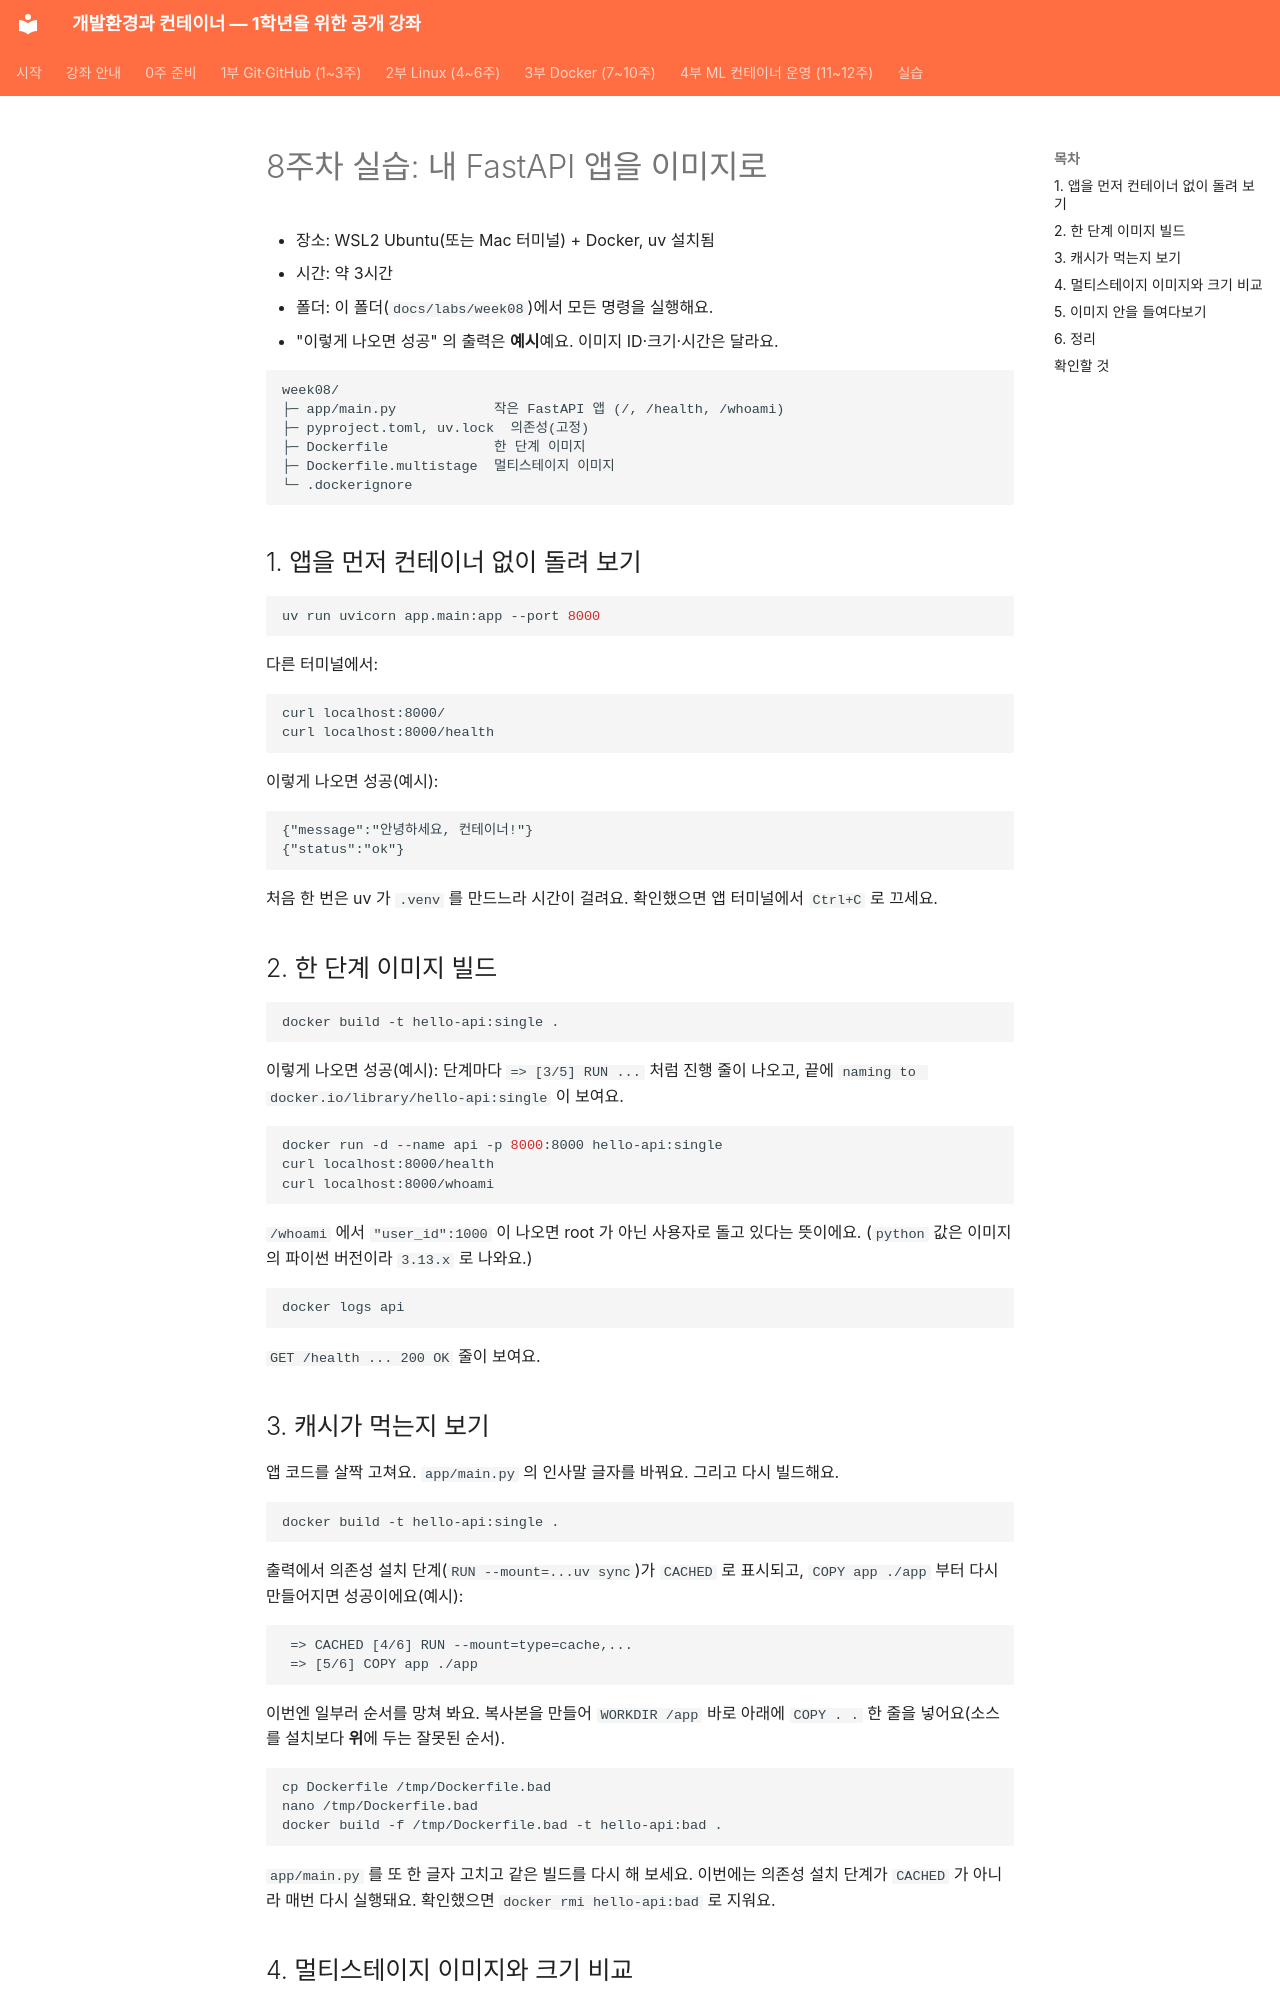

repository: metahomo/dev-container-course · page: labs/week08/index.html · generator: mkdocs

# 8주차 실습: 내 FastAPI 앱을 이미지로

- 장소: WSL2 Ubuntu(또는 Mac 터미널) + Docker, uv 설치됨
- 시간: 약 3시간
- 폴더: 이 폴더(`docs/labs/week08`)에서 모든 명령을 실행해요.
- "이렇게 나오면 성공" 의 출력은 **예시**예요. 이미지 ID·크기·시간은 달라요.

```text
week08/
├─ app/main.py            작은 FastAPI 앱 (/, /health, /whoami)
├─ pyproject.toml, uv.lock  의존성(고정)
├─ Dockerfile             한 단계 이미지
├─ Dockerfile.multistage  멀티스테이지 이미지
└─ .dockerignore
```

## 1. 앱을 먼저 컨테이너 없이 돌려 보기

```bash
uv run uvicorn app.main:app --port 8000
```

다른 터미널에서:

```bash
curl localhost:8000/
curl localhost:8000/health
```

이렇게 나오면 성공(예시):

```text
{"message":"안녕하세요, 컨테이너!"}
{"status":"ok"}
```

처음 한 번은 uv 가 `.venv` 를 만드느라 시간이 걸려요. 확인했으면 앱 터미널에서 `Ctrl+C` 로 끄세요.

## 2. 한 단계 이미지 빌드

```bash
docker build -t hello-api:single .
```

이렇게 나오면 성공(예시): 단계마다 `=> [3/5] RUN ...` 처럼 진행 줄이 나오고, 끝에 `naming to docker.io/library/hello-api:single` 이 보여요.

```bash
docker run -d --name api -p 8000:8000 hello-api:single
curl localhost:8000/health
curl localhost:8000/whoami
```

`/whoami` 에서 `"user_id":1000` 이 나오면 root 가 아닌 사용자로 돌고 있다는 뜻이에요. (`python` 값은 이미지의 파이썬 버전이라 `3.13.x` 로 나와요.)

```bash
docker logs api
```

`GET /health ... 200 OK` 줄이 보여요.
